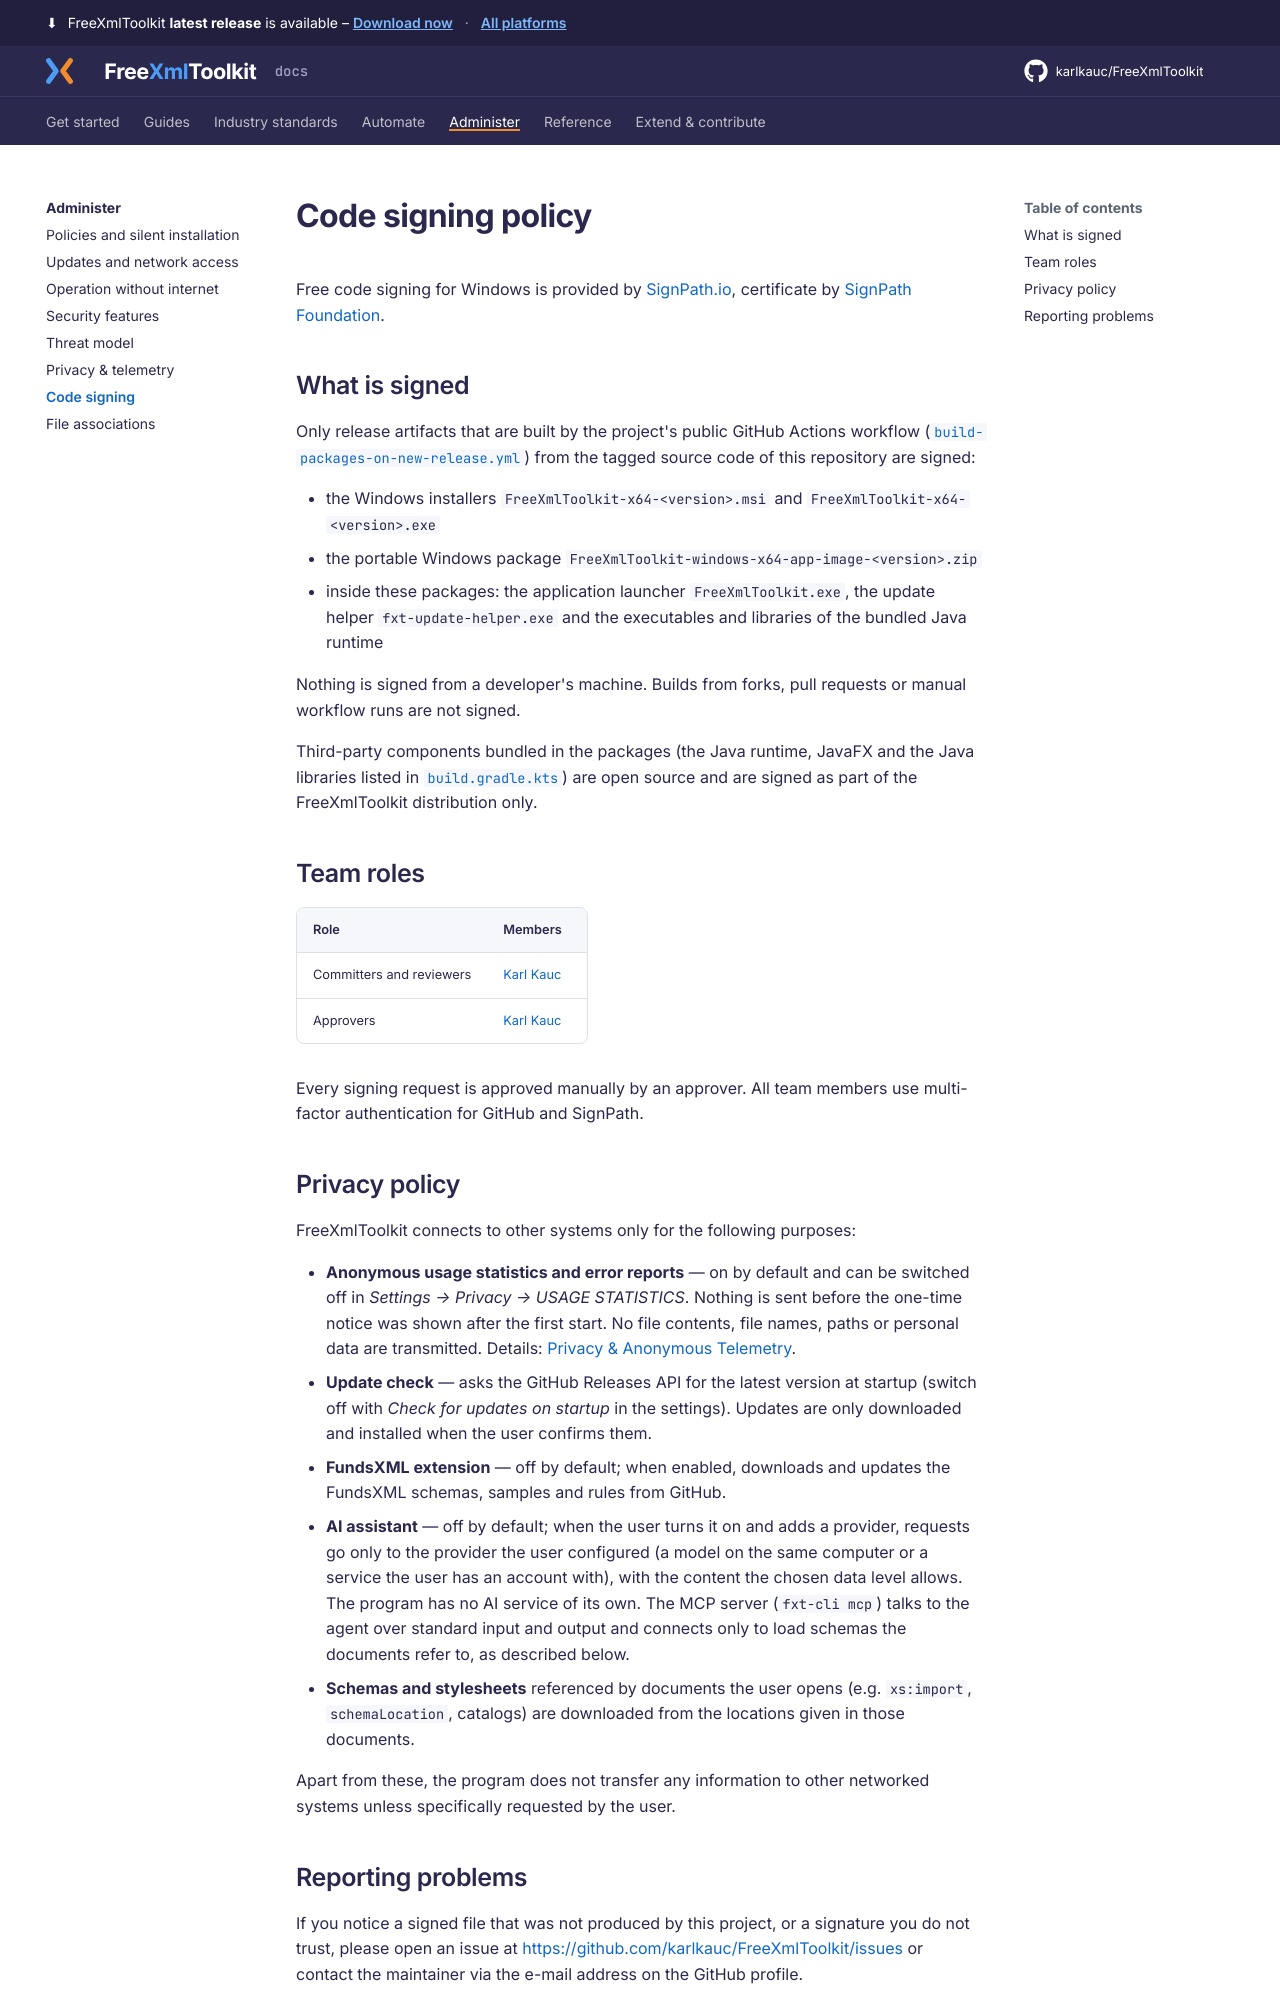

repository: karlkauc/FreeXmlToolkit · page: administer/code-signing/index.html · generator: mkdocs

# Code signing policy

Free code signing for Windows is provided by [SignPath.io](https://about.signpath.io/),
certificate by [SignPath Foundation](https://signpath.org/).

## What is signed

Only release artifacts that are built by the project's public GitHub Actions workflow
([`build-packages-on-new-release.yml`](https://github.com/karlkauc/FreeXmlToolkit/blob/main/.github/workflows/build-packages-on-new-release.yml))
from the tagged source code of this repository are signed:

- the Windows installers `FreeXmlToolkit-x64-<version>.msi` and `FreeXmlToolkit-x64-<version>.exe`
- the portable Windows package `FreeXmlToolkit-windows-x64-app-image-<version>.zip`
- inside these packages: the application launcher `FreeXmlToolkit.exe`, the update helper
  `fxt-update-helper.exe` and the executables and libraries of the bundled Java runtime

Nothing is signed from a developer's machine. Builds from forks, pull requests or manual
workflow runs are not signed.

Third-party components bundled in the packages (the Java runtime, JavaFX and the Java
libraries listed in [`build.gradle.kts`](https://github.com/karlkauc/FreeXmlToolkit/blob/main/build.gradle.kts))
are open source and are signed as part of the FreeXmlToolkit distribution only.

## Team roles

| Role | Members |
|------|---------|
| Committers and reviewers | [Karl Kauc](https://github.com/karlkauc) |
| Approvers | [Karl Kauc](https://github.com/karlkauc) |

Every signing request is approved manually by an approver. All team members use
multi-factor authentication for GitHub and SignPath.

## Privacy policy

FreeXmlToolkit connects to other systems only for the following purposes:

- **Anonymous usage statistics and error reports** — on by default and can be switched off
  in *Settings → Privacy → USAGE STATISTICS*. Nothing is sent before the one-time notice was shown after the
  first start. No file contents, file names, paths or personal data are transmitted. Details:
  [Privacy & Anonymous Telemetry](privacy-telemetry.md).
- **Update check** — asks the GitHub Releases API for the latest version at startup (switch off
  with *Check for updates on startup* in the settings). Updates are only downloaded and
  installed when the user confirms them.
- **FundsXML extension** — off by default; when enabled, downloads and updates the FundsXML
  schemas, samples and rules from GitHub.
- **AI assistant** — off by default; when the user turns it on and adds a provider, requests go only to the
  provider the user configured (a model on the same computer or a service the user has an account with), with
  the content the chosen data level allows. The program has no AI service of its own. The MCP server
  (`fxt-cli mcp`) talks to the agent over standard input and output and connects only to load schemas the
  documents refer to, as described below.
- **Schemas and stylesheets** referenced by documents the user opens (e.g. `xs:import`,
  `schemaLocation`, catalogs) are downloaded from the locations given in those documents.

Apart from these, the program does not transfer any information to other networked systems
unless specifically requested by the user.
